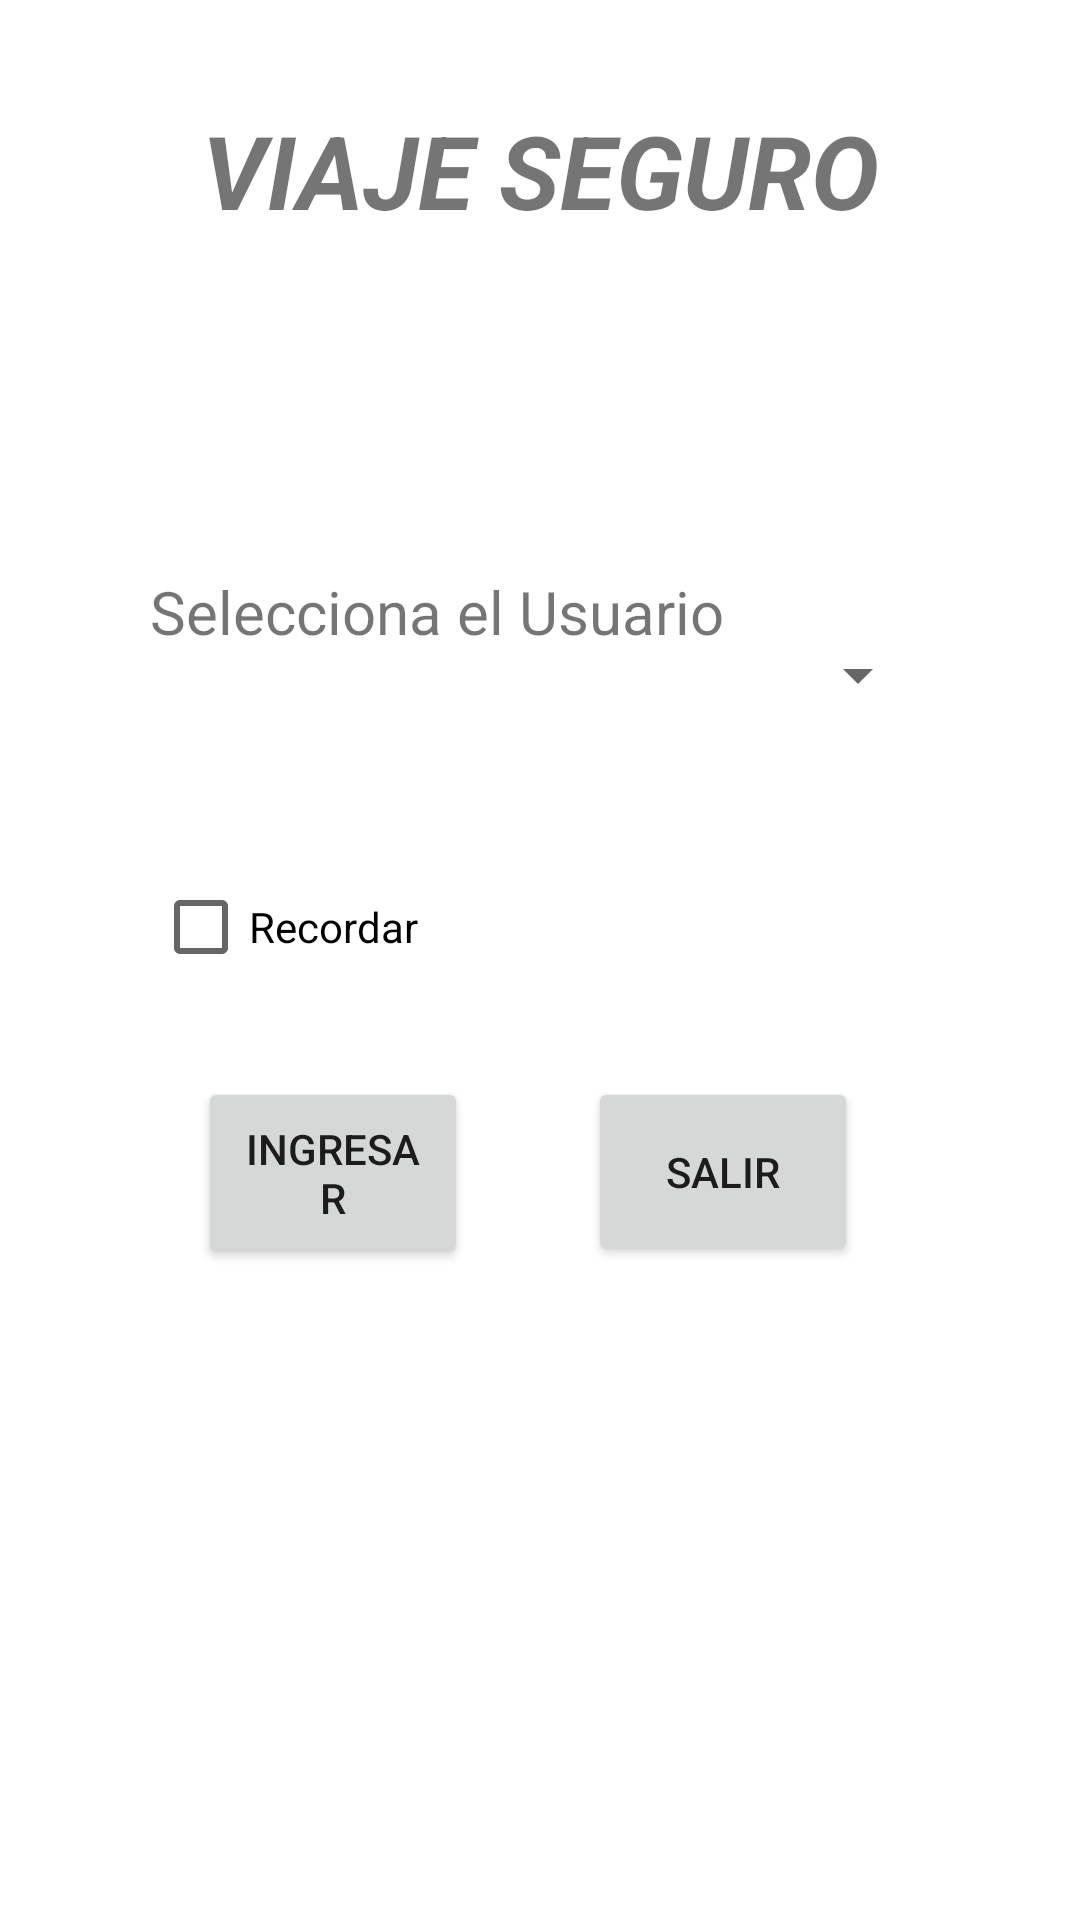

Android layout source for this screen:
<!-- AndroidManifest.xml: application theme Theme.ViajeSeguro -->
<!-- res/layout/activity_inicio.xml -->
<?xml version="1.0" encoding="utf-8"?>
<androidx.constraintlayout.widget.ConstraintLayout xmlns:android="http://schemas.android.com/apk/res/android"
    xmlns:app="http://schemas.android.com/apk/res-auto"
    xmlns:tools="http://schemas.android.com/tools"
    android:layout_width="match_parent"
    android:layout_height="match_parent"
    tools:context=".InicioActivity">

    <TextView
        android:id="@+id/txtTitulo"
        android:layout_width="wrap_content"
        android:layout_height="wrap_content"
        android:layout_marginTop="34dp"
        android:layout_marginBottom="111dp"
        android:text="@string/Titulo"
        android:textSize="34sp"
        android:textStyle="bold|italic"
        app:layout_constraintBottom_toTopOf="@+id/txtUsuario"
        app:layout_constraintEnd_toEndOf="parent"
        app:layout_constraintHorizontal_bias="0.502"
        app:layout_constraintStart_toStartOf="parent"
        app:layout_constraintTop_toTopOf="parent"
        app:layout_constraintVertical_bias="0.049" />

    <TextView
        android:id="@+id/txtUsuario"
        android:layout_width="wrap_content"
        android:layout_height="wrap_content"
        android:text="@string/usuario"
        android:textSize="20sp"
        app:layout_constraintBottom_toTopOf="@+id/spnUsuarios"
        app:layout_constraintStart_toStartOf="@+id/spnUsuarios"
        app:layout_constraintTop_toBottomOf="@+id/txtTitulo" />

    <Spinner
        android:id="@+id/spnUsuarios"
        android:layout_width="0dp"
        android:layout_height="0dp"
        android:layout_marginStart="50dp"
        android:layout_marginEnd="50dp"
        android:layout_marginBottom="34dp"
        app:layout_constraintBottom_toTopOf="@+id/edtContrasenia"
        app:layout_constraintEnd_toEndOf="parent"
        app:layout_constraintStart_toStartOf="parent"
        app:layout_constraintTop_toBottomOf="@+id/txtUsuario" />

    <EditText
        android:id="@+id/edtContrasenia"
        android:layout_width="0dp"
        android:layout_height="0dp"
        android:layout_marginStart="47dp"
        android:layout_marginEnd="47dp"
        android:layout_marginBottom="78dp"
        android:ems="10"
        android:hint="@string/contra"
        android:inputType="textPassword"
        android:textSize="24sp"
        app:layout_constraintBottom_toTopOf="@+id/btnSalir"
        app:layout_constraintEnd_toEndOf="parent"
        app:layout_constraintStart_toStartOf="parent"
        app:layout_constraintTop_toBottomOf="@+id/spnUsuarios" />

    <Button
        android:id="@+id/btnSalir"
        android:layout_width="0dp"
        android:layout_height="63dp"
        android:layout_marginEnd="74dp"
        android:layout_marginBottom="218dp"
        android:onClick="salir"
        android:text="@string/salir"
        app:layout_constraintBottom_toBottomOf="parent"
        app:layout_constraintEnd_toEndOf="parent"
        app:layout_constraintStart_toEndOf="@+id/btnIngresar"
        app:layout_constraintTop_toBottomOf="@+id/edtContrasenia" />

    <Button
        android:id="@+id/btnIngresar"
        android:layout_width="0dp"
        android:layout_height="64dp"
        android:layout_marginStart="66dp"
        android:layout_marginEnd="40dp"
        android:onClick="ingresar"
        android:text="@string/ingresar"
        app:layout_constraintBottom_toBottomOf="parent"
        app:layout_constraintEnd_toStartOf="@+id/btnSalir"
        app:layout_constraintStart_toStartOf="parent"
        app:layout_constraintTop_toTopOf="@+id/btnSalir"
        app:layout_constraintVertical_bias="0.0" />

    <CheckBox
        android:id="@+id/chbxRecordar"
        android:layout_width="wrap_content"
        android:layout_height="wrap_content"
        android:layout_marginStart="51dp"
        android:layout_marginTop="4dp"
        android:layout_marginEnd="271dp"
        android:text="Recordar"
        app:layout_constraintEnd_toEndOf="parent"
        app:layout_constraintHorizontal_bias="0.0"
        app:layout_constraintStart_toStartOf="parent"
        app:layout_constraintTop_toBottomOf="@+id/edtContrasenia" />

</androidx.constraintlayout.widget.ConstraintLayout>
<!-- resources referenced by this layout -->
<resources>
  <string name="Titulo">VIAJE SEGURO</string>
  <string name="contra">Ingresa tu Contraseña</string>
  <string name="ingresar">INGRESAR</string>
  <string name="salir">Salir</string>
  <string name="usuario">Selecciona el Usuario</string>
  <style name="Theme.ViajeSeguro" parent="Theme.MaterialComponents.DayNight.NoActionBar">
          
          <item name="colorPrimary">@color/purple_500</item>
          <item name="colorPrimaryVariant">@color/purple_700</item>
          <item name="colorOnPrimary">@color/white</item>
          
          <item name="colorSecondary">@color/teal_200</item>
          <item name="colorSecondaryVariant">@color/teal_700</item>
          <item name="colorOnSecondary">@color/black</item>
          
          <item name="android:statusBarColor" tools:targetApi="l">?attr/colorPrimaryVariant</item>
          
      </style>
  <!-- not gathered from this repository: default colours our renderer supplied (Android Studio template values) -->
  <color name="purple_500">#FF6200EE</color>
  <color name="purple_700">#FF3700B3</color>
  <color name="teal_200">#FF03DAC5</color>
  <color name="teal_700">#FF018786</color>
  <color name="black">#FF000000</color>
  <color name="white">#FFFFFFFF</color>
</resources>
